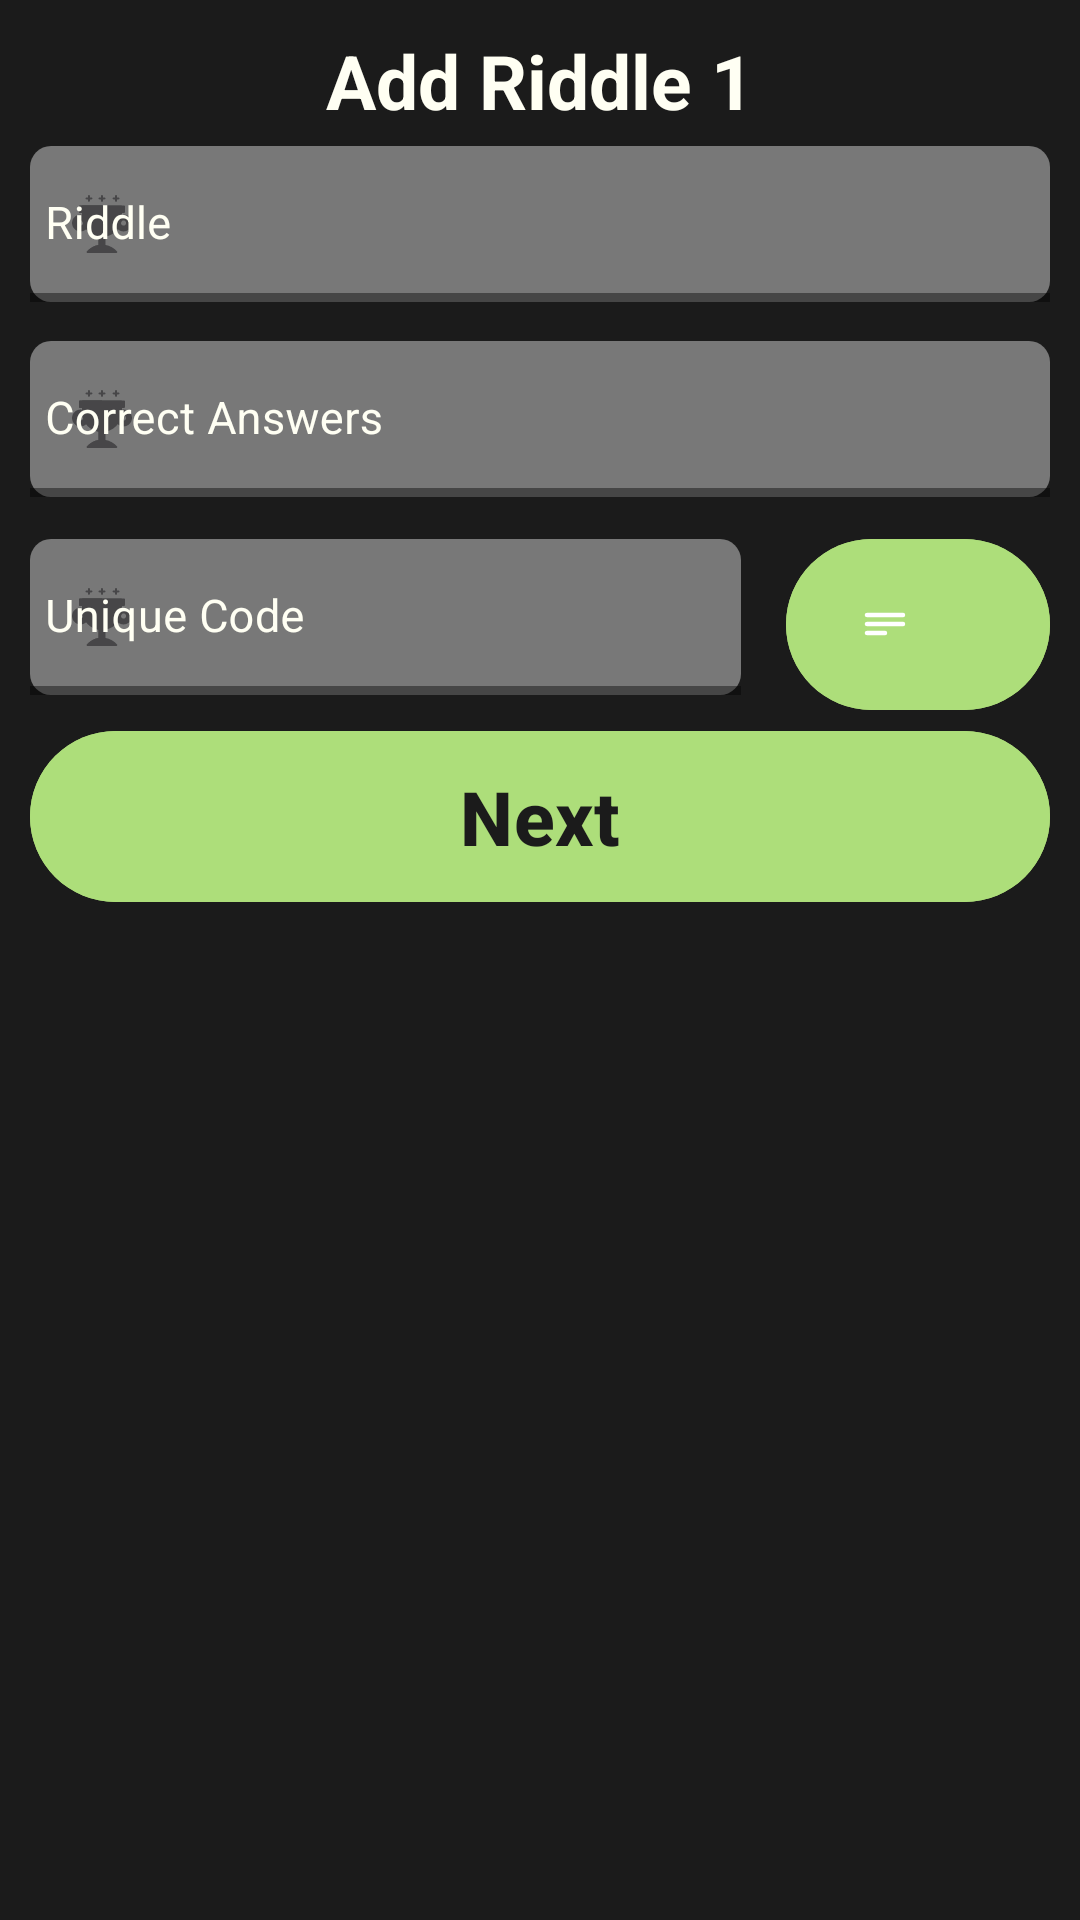

Produce the Android XML layout that renders to this screen, including the resource entries it uses.
<!-- AndroidManifest.xml: application theme Theme.CaptureTheFlag -->
<!-- res/layout/layout_question_dialog.xml -->
<?xml version="1.0" encoding="utf-8"?>
<LinearLayout xmlns:android="http://schemas.android.com/apk/res/android"
    xmlns:app="http://schemas.android.com/apk/res-auto"
    android:orientation="vertical"
    android:layout_width="match_parent"
    android:backgroundTint="@color/bgBlack"
    android:layout_height="wrap_content"
    style="@style/BottomSheetStyle"
    android:padding="10dp">

<com.google.android.material.textview.MaterialTextView
    android:layout_width="wrap_content"
    android:layout_height="wrap_content"
    android:textStyle="bold"
    android:textSize="25dp"
    android:id="@+id/heading"
    android:textColor="@color/textColor"
    android:layout_gravity="center"
    android:text="Add Riddle 1"/>

    <com.google.android.material.textfield.TextInputLayout
        android:layout_width="match_parent"
        android:layout_height="60dp"
        android:layout_marginTop="5dp"
        app:boxCornerRadiusTopStart="7dp"
        app:boxCornerRadiusBottomEnd="7dp"
        app:boxCornerRadiusBottomStart="7dp"
        app:boxCornerRadiusTopEnd="7dp"
        app:hintAnimationEnabled="true"
        android:autofillHints="text"
        app:boxStrokeWidth="3dp"
        app:boxStrokeColor="@color/green"
        app:startIconDrawable="@drawable/ic_prize"
        style="@style/Widget.MaterialComponents.TextInputLayout.FilledBox"
        android:textColorHint="@color/textColor"
        app:hintTextColor="@color/textColor"

        >
    <com.google.android.material.textfield.TextInputEditText
        android:id="@+id/et_ques"
        android:layout_width="match_parent"
        android:paddingHorizontal="5dp"
        android:layout_height="52dp"
        android:hint="Riddle"
        android:textSize="15sp"
        android:textColor="@color/textColor"
        android:backgroundTint="@color/transparentBgBlack"
        android:inputType="text"

        />
    </com.google.android.material.textfield.TextInputLayout>

    <com.google.android.material.textfield.TextInputLayout
        android:layout_width="match_parent"
        android:layout_height="60dp"
        style="@style/Widget.MaterialComponents.TextInputLayout.FilledBox"
        android:layout_marginTop="5dp"
        app:boxCornerRadiusTopStart="7dp"
        app:boxCornerRadiusBottomEnd="7dp"
        app:boxCornerRadiusBottomStart="7dp"
        app:boxCornerRadiusTopEnd="7dp"
        app:hintAnimationEnabled="true"
        android:autofillHints="text"
        app:boxStrokeWidth="3dp"
        app:boxStrokeColor="@color/green"
        app:startIconDrawable="@drawable/ic_prize"
        android:textColorHint="@color/textColor"
        app:hintTextColor="@color/textColor"

        >
    <com.google.android.material.textfield.TextInputEditText
        android:id="@+id/et_correctAnswer"
        android:layout_width="match_parent"
        android:paddingHorizontal="5dp"
        android:layout_height="52dp"
        android:hint="Correct Answers"
        android:textSize="15sp"
        android:inputType="textMultiLine"
        android:textColor="@color/textColor"
        android:backgroundTint="@color/transparentBgBlack"

        />
    </com.google.android.material.textfield.TextInputLayout>
    <LinearLayout
        android:layout_width="match_parent"
        android:layout_height="wrap_content"
        android:orientation="horizontal">
        <com.google.android.material.textfield.TextInputLayout
            android:layout_width="0dp"
            android:layout_height="60dp"
            style="@style/Widget.MaterialComponents.TextInputLayout.FilledBox"
            android:layout_marginTop="6dp"
            app:boxCornerRadiusTopStart="7dp"
            app:boxCornerRadiusBottomEnd="7dp"
            app:boxCornerRadiusBottomStart="7dp"
            app:boxCornerRadiusTopEnd="7dp"
            app:hintAnimationEnabled="true"
            android:autofillHints="text"
            app:boxStrokeWidth="3dp"
            android:layout_weight="2"
            app:boxStrokeColor="@color/green"
            app:startIconDrawable="@drawable/ic_prize"
            android:textColorHint="@color/textColor"
            app:hintTextColor="@color/textColor"
            >
            <com.google.android.material.textfield.TextInputEditText
                android:id="@+id/et_uniqueCode"
                android:layout_width="match_parent"
                android:paddingHorizontal="5dp"
                android:layout_height="52dp"
                android:hint="Unique Code"
                android:focusable="false"
                android:clickable="false"
                android:cursorVisible="false"
                android:focusableInTouchMode="false"
                android:textSize="15sp"
                android:inputType="text"
                android:textColor="@color/textColor"
                android:backgroundTint="@color/transparentBgBlack"

                />
        </com.google.android.material.textfield.TextInputLayout>

        <com.google.android.material.button.MaterialButton
            android:layout_width="wrap_content"
            android:layout_height="65dp"
            android:id="@+id/btn_generateCode"
            android:layout_marginLeft="15dp"
            android:backgroundTint="@color/green"
            app:icon="@drawable/ic_title"/>

    </LinearLayout>

    <com.google.android.material.button.MaterialButton
        android:layout_width="match_parent"
        android:layout_height="65dp"
        android:id="@+id/btn_next"
        android:text="Next"
        android:backgroundTint="@color/green"
        android:textSize="25sp"
        android:textColor="@color/darktextcolor"
        android:textStyle="bold"/>

</LinearLayout>
<!-- resources referenced by this layout -->
<resources>
  <color name="bgBlack">#FF1b1b1b</color>
  <color name="darktextcolor">#1b1b1b</color>
  <color name="green">#FFadde7a</color>
  <color name="textColor">#FFFFF3</color>
  <color name="transparentBgBlack">#BE989898</color>
  <!-- drawable ic_prize: vector/xml drawable (drawable, 4999 chars, omitted) -->
  <!-- drawable ic_title (drawable) -->
  <vector xmlns:android="http://schemas.android.com/apk/res/android"
      android:width="20dp"
      android:height="20dp"
      android:viewportWidth="24"
      android:viewportHeight="24">
    <path
        android:pathData="M4,12H20M4,8H20M4,16H12"
        android:strokeLineJoin="round"
        android:strokeWidth="2"
        android:fillColor="#00000000"
        android:strokeColor="#808080"
        android:strokeLineCap="round"/>
  </vector>
  <style name="BottomSheetStyle" parent="Widget.Design.BottomSheet.Modal">
          <item name="background">@color/transparent</item>
      </style>
  <style name="Theme.CaptureTheFlag" parent="Theme.Material3.Light">
          
          <item name="colorPrimary">@color/black</item>
          <item name="colorPrimaryVariant">@color/black</item>
          <item name="colorOnPrimary">@color/black</item>
          
          <item name="colorSecondary">@color/teal_200</item>
          <item name="colorSecondaryVariant">@color/teal_700</item>
          <item name="colorOnSecondary">@color/black</item>
          
          <item name="android:statusBarColor">@color/green</item>
          
          <item name="bottomSheetDialogTheme">@style/ThemeOverlay.App.BottomSheetDialog</item>
      </style>
  <color name="transparent">#2FFFFFFF</color>
  <color name="black">#FF000000</color>
  <color name="teal_200">#FF03DAC5</color>
  <color name="teal_700">#FF018786</color>
  <style name="ThemeOverlay.App.BottomSheetDialog" parent="ThemeOverlay.Material3.BottomSheetDialog">
          <item name="bottomSheetStyle">@style/ModalBottomSheetDialog</item>
      </style>
  <style name="ModalBottomSheetDialog" parent="Widget.Material3.BottomSheet.Modal">
          <item name="shapeAppearance">@style/ShapeAppearance.App.MediumComponent</item>
      </style>
  <style name="ShapeAppearance.App.MediumComponent" parent="ShapeAppearance.Material3.MediumComponent">
          <item name="cornerFamily">rounded</item>
          <item name="cornerSize">50dp</item>
      </style>
</resources>
